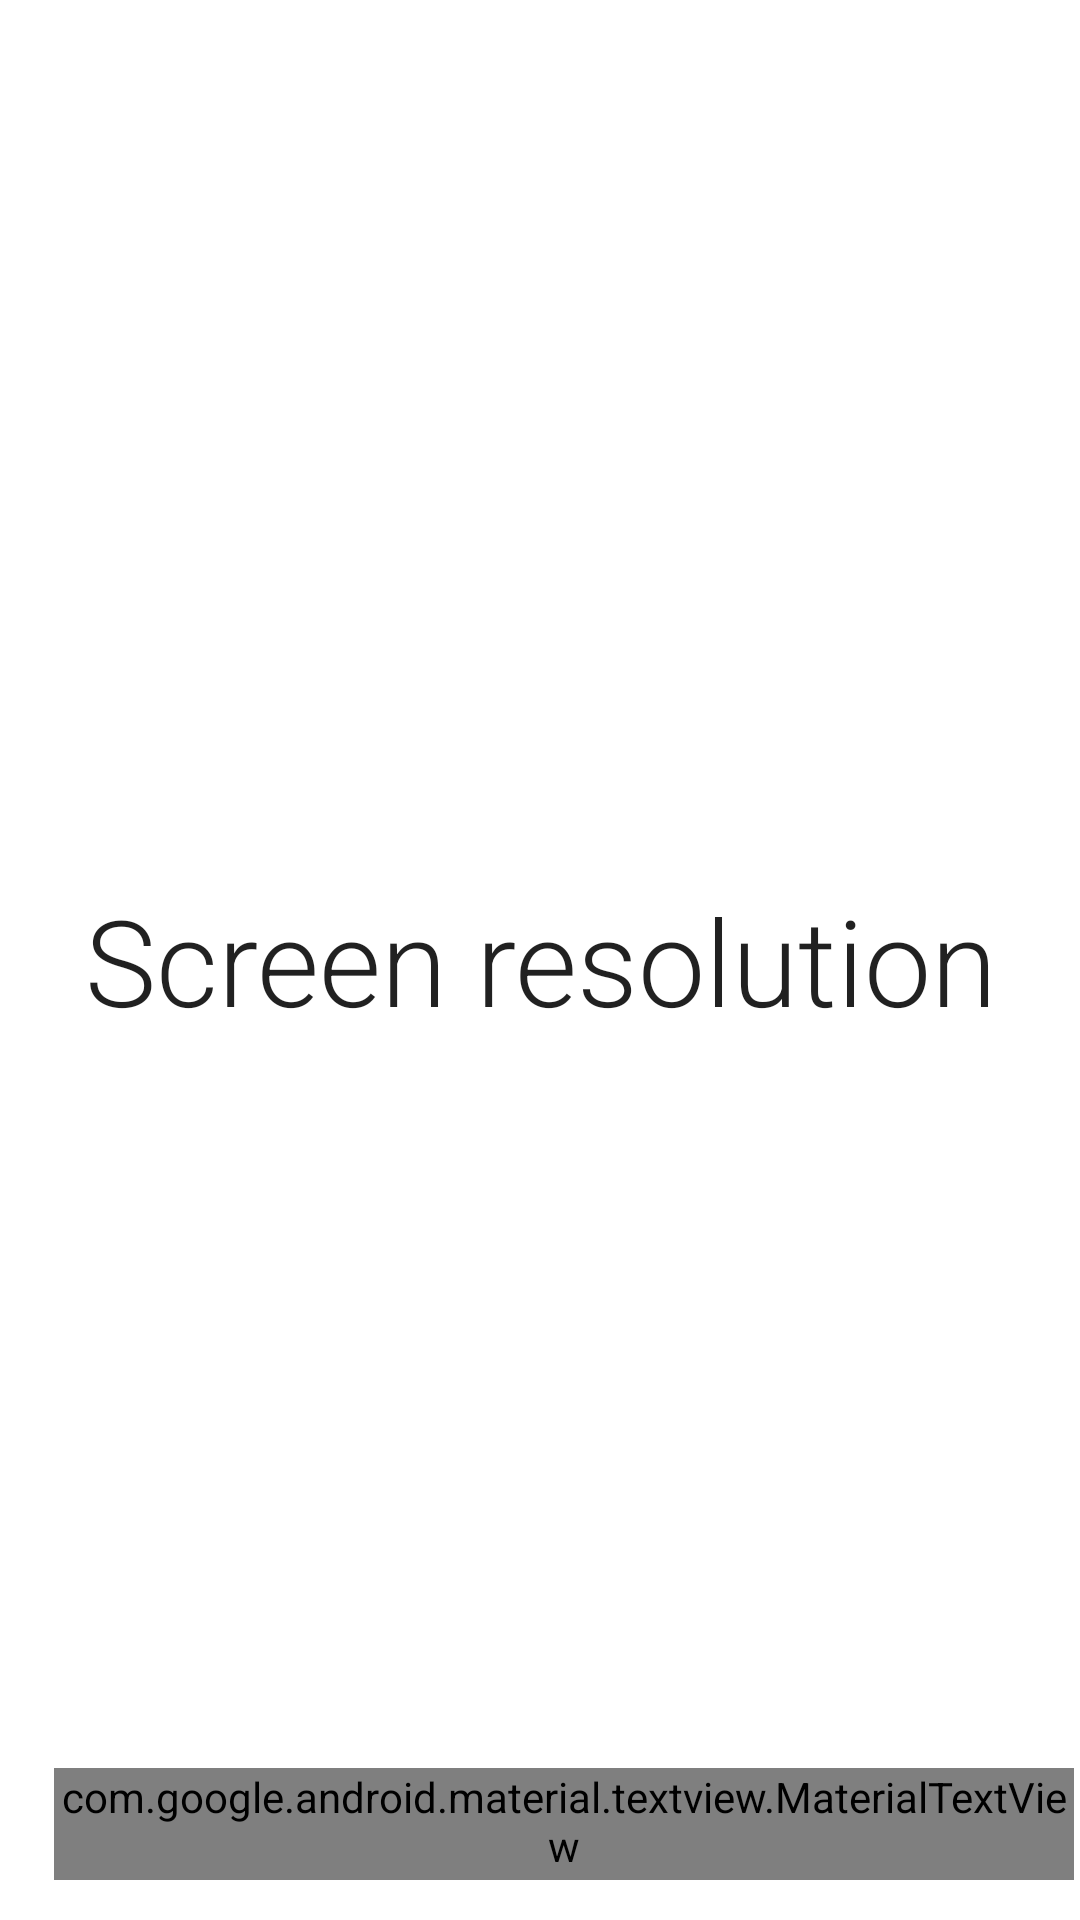

This screen was rendered from an Android layout file. Write that file and the resources it references.
<!-- AndroidManifest.xml: application theme AppTheme -->
<!-- res/layout/toolbar_layout.xml -->
<?xml version="1.0" encoding="utf-8"?>
<com.google.android.material.appbar.AppBarLayout xmlns:android="http://schemas.android.com/apk/res/android"
    xmlns:app="http://schemas.android.com/apk/res-auto"
    android:id="@+id/app_bar"
    android:layout_width="match_parent"
    android:layout_height="wrap_content"
    android:background="?android:windowBackground"
    android:fitsSystemWindows="true"
    app:elevation="0dp">

    <com.google.android.material.appbar.CollapsingToolbarLayout
        android:id="@+id/toolbar_layout"
        android:layout_width="match_parent"
        android:layout_height="match_parent"
        app:layout_scrollFlags="exitUntilCollapsed|scroll|snap"
        app:toolbarId="@+id/toolbar">

        <LinearLayout
            android:layout_width="match_parent"
            android:layout_height="wrap_content"
            android:layout_gravity="center"
            android:gravity="center"
            android:orientation="vertical">

            <com.google.android.material.textview.MaterialTextView
                android:id="@+id/expanded_title"
                style="@style/TextAppearance.Design.CollapsingToolbar.Expanded"
                android:layout_width="match_parent"
                android:layout_height="wrap_content"
                android:layout_gravity="center"
                android:fontFamily="sans-serif-light"
                android:gravity="center"
                android:text="@string/screen_resolution_title"
                android:textSize="40sp" />

        </LinearLayout>


        <com.google.android.material.appbar.MaterialToolbar
            android:id="@+id/toolbar"
            android:layout_width="match_parent"
            android:layout_height="?attr/actionBarSize"
            android:layout_gravity="start|bottom"
            android:layout_marginHorizontal="2dp"
            android:layout_marginTop="2dp"
            android:layout_marginBottom="4dp"
            app:contentInsetStartWithNavigation="4dp"
            app:layout_collapseMode="pin"
            app:navigationIcon="@drawable/ic_back">

            <com.google.android.material.textview.MaterialTextView
                android:id="@+id/collapsed_title"
                style="@style/TextAppearance.Widget.AppCompat.Toolbar.Title"
                android:layout_width="wrap_content"
                android:layout_height="wrap_content"
                android:layout_marginStart="4dp"
                android:ellipsize="end"
                android:fontFamily="sec-roboto-light"
                android:gravity="start|center_vertical"
                android:paddingBottom="2dp"
                android:singleLine="true"
                android:text="@string/screen_resolution_title"
                android:textAlignment="viewStart"
                android:textSize="19sp" />

        </com.google.android.material.appbar.MaterialToolbar>

    </com.google.android.material.appbar.CollapsingToolbarLayout>
</com.google.android.material.appbar.AppBarLayout>
<!-- resources referenced by this layout -->
<resources>
  <string name="screen_resolution_title">Screen resolution</string>
</resources>
